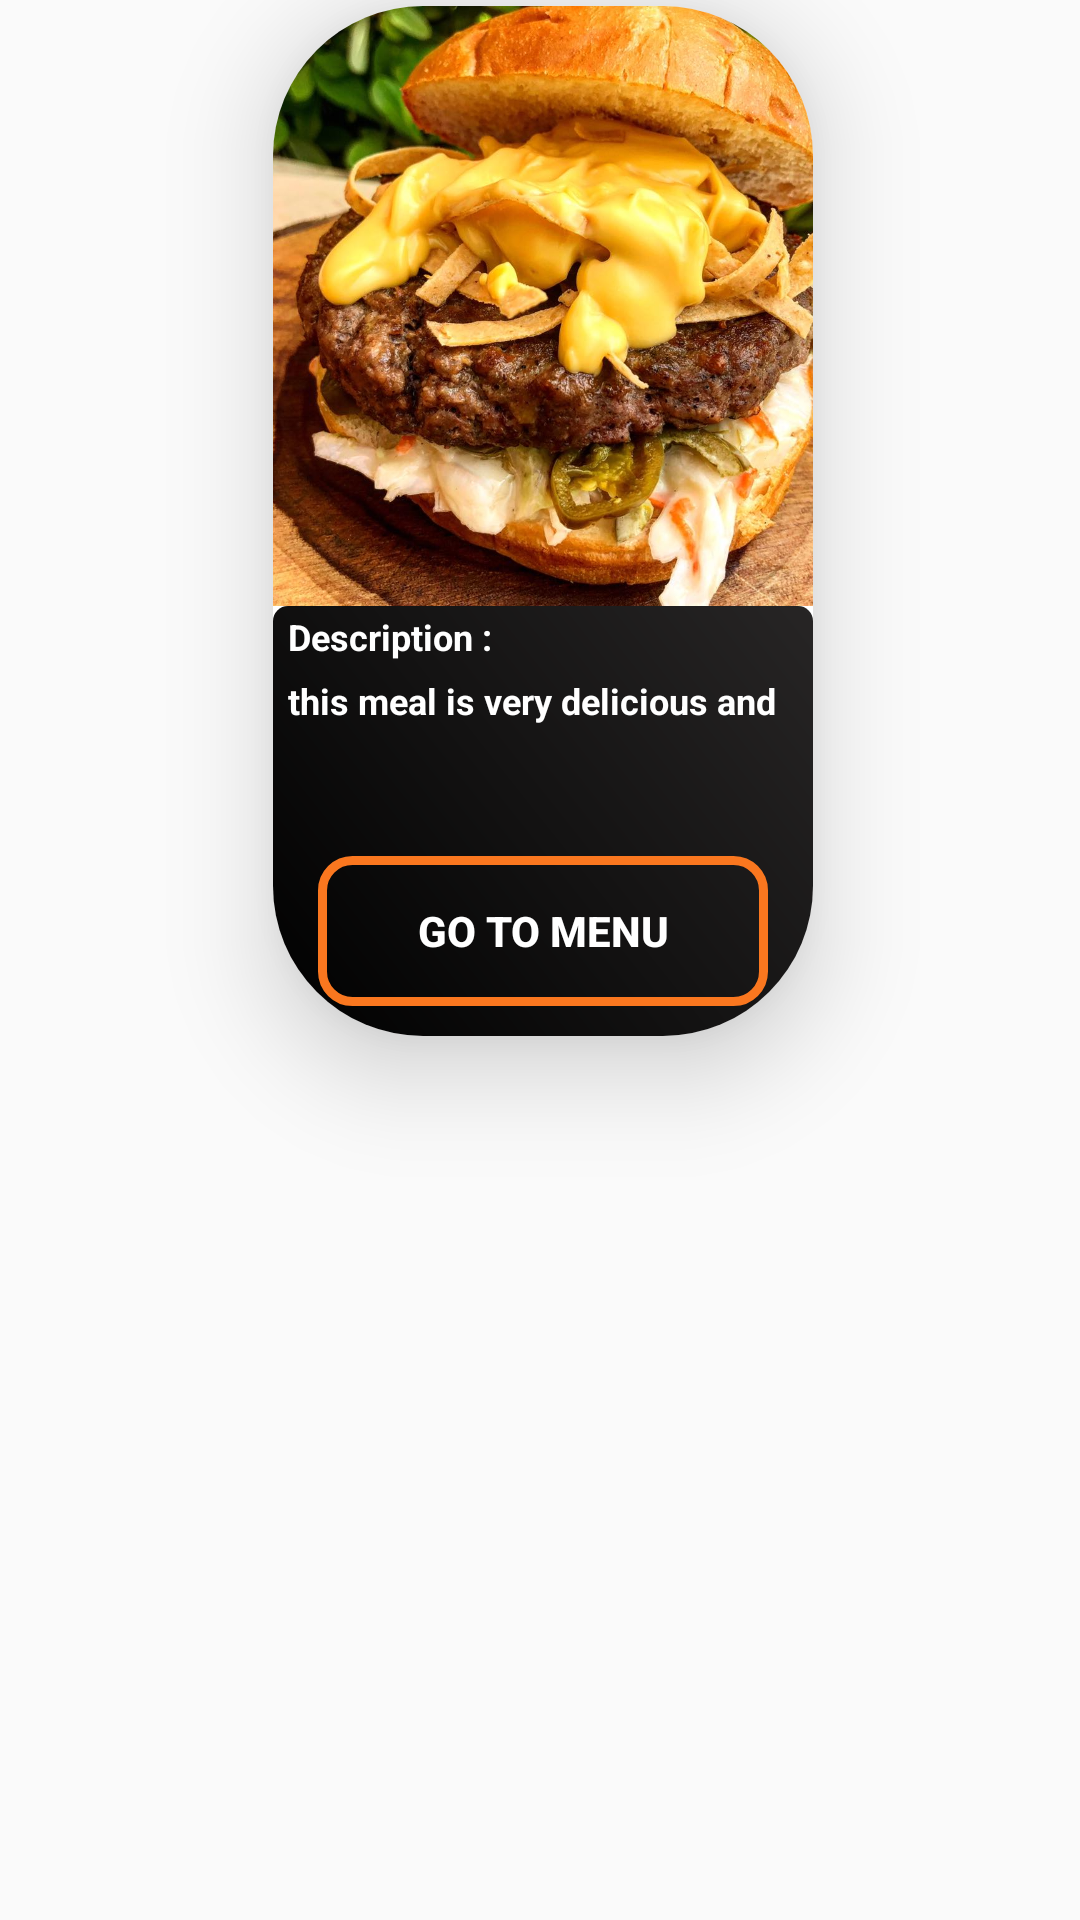

Layout XML and referenced resources for this Android screen:
<!-- AndroidManifest.xml: application theme AppTheme -->
<!-- res/layout/custome_desplay_ads.xml -->
<?xml version="1.0" encoding="utf-8"?>
<LinearLayout xmlns:android="http://schemas.android.com/apk/res/android"
    android:layout_width="wrap_content"
    android:layout_height="wrap_content"
    xmlns:app="http://schemas.android.com/apk/res-auto"
    android:layout_gravity="center_horizontal"
    android:gravity="center_horizontal"
    android:layout_marginHorizontal="10dp"
    >


    <androidx.cardview.widget.CardView
        android:layout_width="wrap_content"
        android:layout_height="wrap_content"
        android:layout_marginStart="2dp"
        android:layout_marginLeft="2dp"
        android:layout_marginTop="2dp"
        android:layout_marginRight="2dp"
        android:layout_marginBottom="2dp"
        android:elevation="50dp"
        app:cardElevation="20dp"
        app:cardCornerRadius="50dp"
        android:layout_marginHorizontal="2dp"
        >

        <LinearLayout
            android:layout_width="180dp"
            android:layout_height="wrap_content"
            android:gravity="center_horizontal|center_vertical"
            android:orientation="vertical">

            <ImageView

                android:layout_width="wrap_content"
                android:layout_height="200dp"
                android:src="@drawable/test"
                android:scaleType="centerCrop"
                android:id="@+id/imageview"/>
            <LinearLayout
                android:layout_width="match_parent"
                android:layout_height="wrap_content"
                android:orientation="vertical"

                android:background="@drawable/header_login">
                <View
                    android:layout_width="match_parent"
                    android:layout_height="2dp"/>



                <TextView
                    android:layout_width="wrap_content"
                    android:layout_height="wrap_content"
                    android:text="@string/description"
                    android:textColor="#FFFFFF"
                    android:textStyle="bold"
                    android:textSize="12sp"

                    android:layout_marginLeft="5dp"
                    android:layout_marginBottom="5dp"/>
                <ScrollView
                    android:layout_width="wrap_content"
                    android:layout_height="50dp">
                    <TextView
                        android:layout_width="wrap_content"
                        android:layout_height="wrap_content"
                        android:text="this meal is very delicious and "
                        android:textColor="#FFFFFF"
                        android:textStyle="bold"
                        android:textSize="12sp"
                        android:id="@+id/text_desc_item"
                        android:layout_marginLeft="5dp"
                        android:layout_marginBottom="5dp"/>
                </ScrollView>



                <Button
                    android:layout_width="wrap_content"
                    android:layout_height="wrap_content"
                    android:text="@string/go_to_menu"
                    android:textColor="@color/whiteColor"
                    android:textStyle="bold"
                    android:layout_gravity="center_horizontal"
                    android:background="@drawable/button_style"
                    android:layout_marginVertical="10dp"
                    android:id="@+id/btn_request_order"/>

            </LinearLayout>
        </LinearLayout>
    </androidx.cardview.widget.CardView>
</LinearLayout>
<!-- resources referenced by this layout -->
<resources>
  <color name="whiteColor">#fff</color>
  <!-- drawable button_style (drawable) -->
  <?xml version="1.0" encoding="utf-8"?>
  <shape xmlns:android="http://schemas.android.com/apk/res/android" android:shape="rectangle" >
      <corners
          android:radius="10dp"
          />
    <stroke android:color="#FA771F" android:width="3dp" />
  
      <size android:width="150dp" android:height="50dp"/>
  </shape>
  <!-- drawable header_login (drawable) -->
  <?xml version="1.0" encoding="utf-8"?>
  <shape xmlns:android="http://schemas.android.com/apk/res/android" android:shape="rectangle" >
  
      <gradient
          android:angle="45"
          android:centerX="35%"
          android:startColor="#000000"
          android:endColor="#272525"
          android:type="linear"
          />
      <corners android:radius="5dp"/>
      <size
          android:width="182dp"
          android:height="54dp"
          />
  </shape>
  <!-- drawable test: jpg bitmap (drawable, 129452 bytes) -->
  <string name="description">Description :</string>
  <string name="go_to_menu">Go to menu</string>
  <style name="AppTheme" parent="Theme.AppCompat.Light.NoActionBar">
          
          <item name="colorPrimary">@color/colorPrimary</item>
          <item name="colorPrimaryDark">@color/colorPrimaryDark</item>
          <item name="colorAccent">@color/colorPrimaryDark</item>
      </style>
  <color name="colorPrimary">#008577</color>
  <color name="colorPrimaryDark">#FF6F00</color>
</resources>
